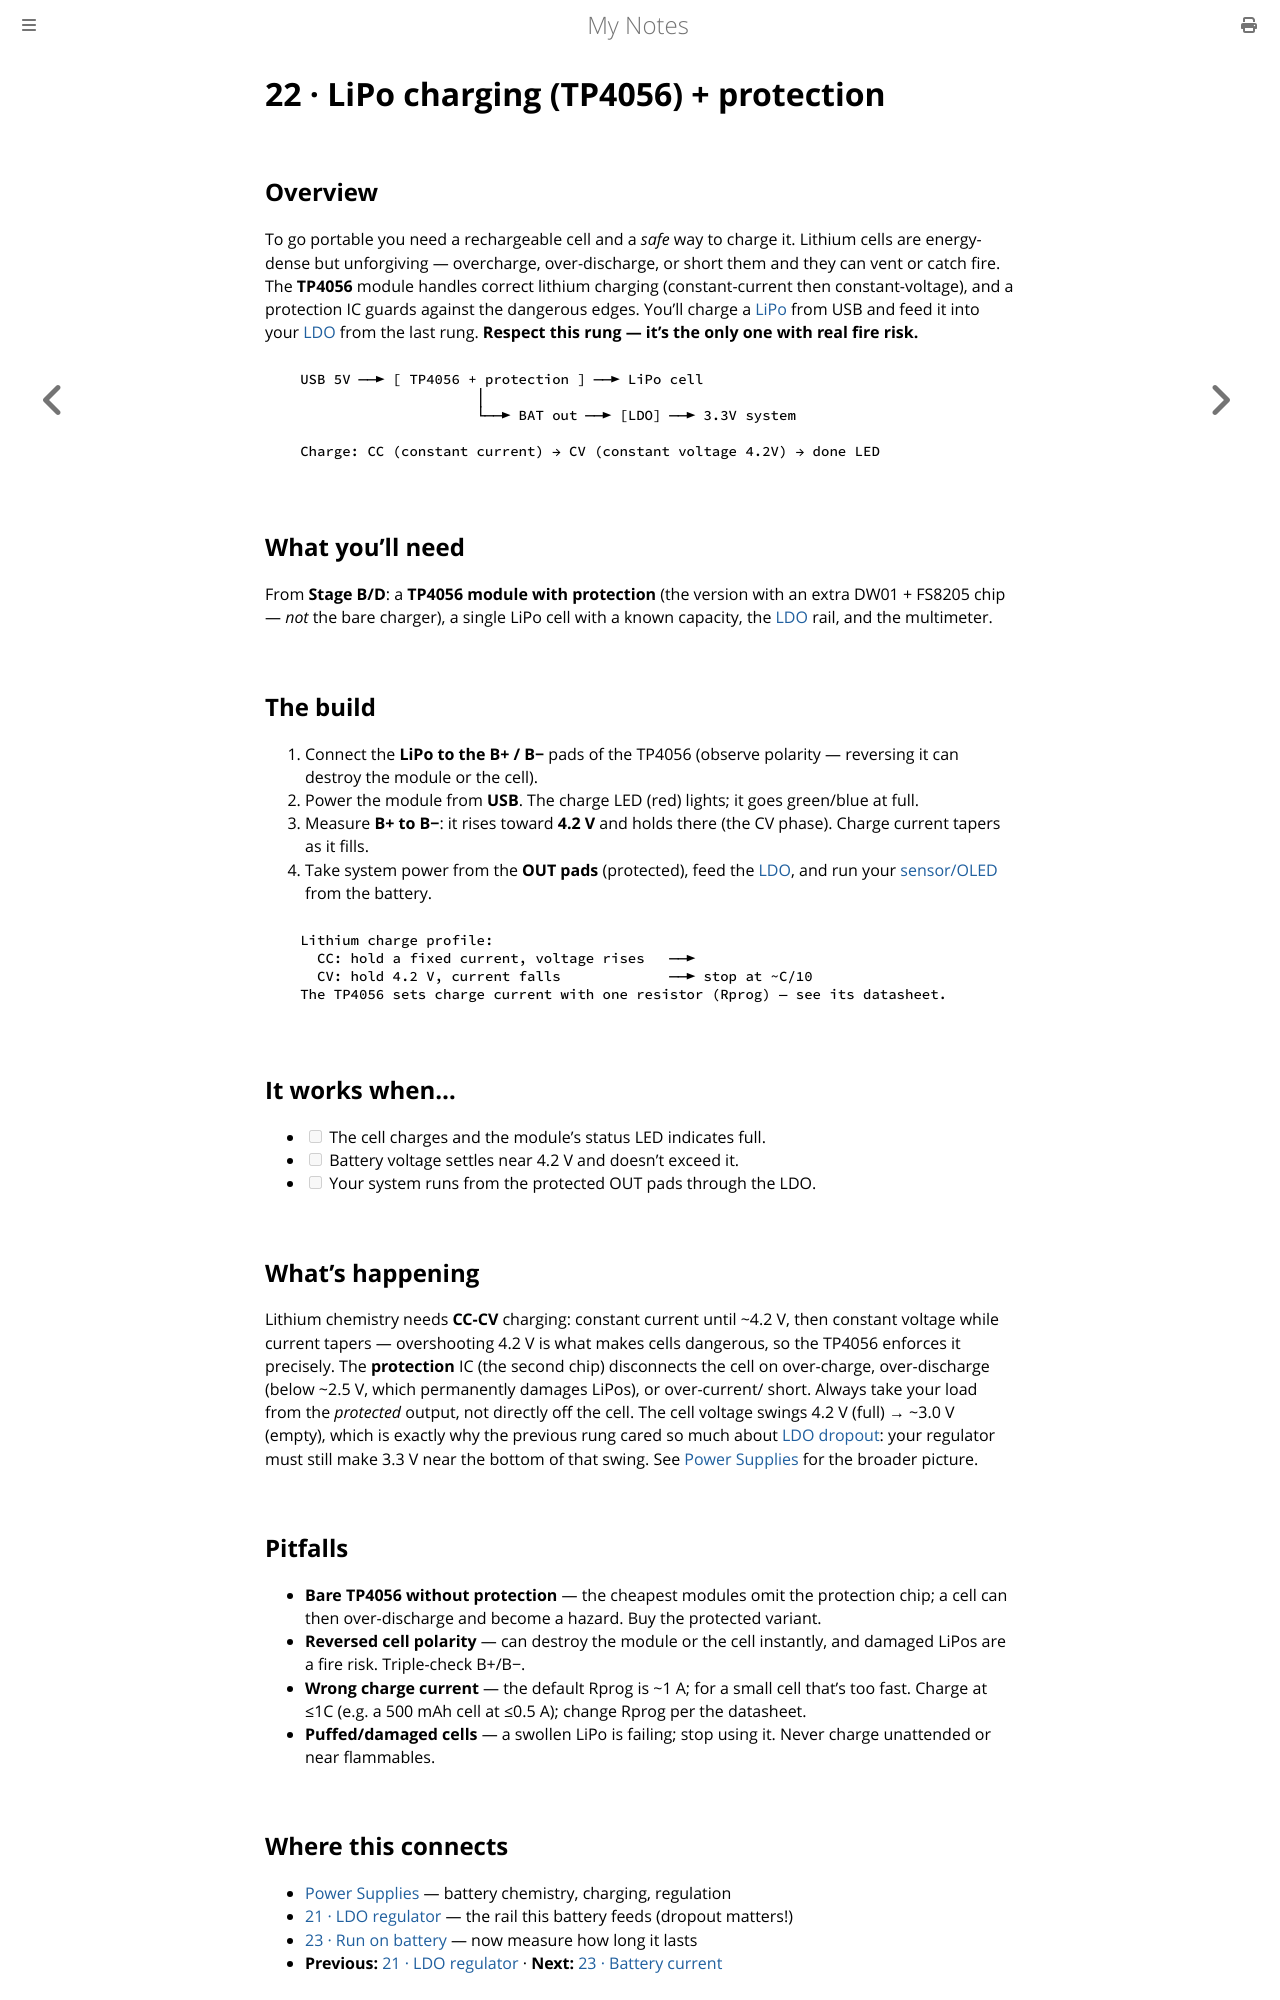

repository: paritystack/notes · page: hands-on/22_lipo_charging.html · generator: mdbook

# 22 · LiPo charging (TP4056) + protection

## Overview

To go portable you need a rechargeable cell and a *safe* way to charge it. Lithium cells are
energy-dense but unforgiving — overcharge, over-discharge, or short them and they can vent or
catch fire. The **TP4056** module handles correct lithium charging (constant-current then
constant-voltage), and a protection IC guards against the dangerous edges. You'll charge a
[LiPo](../electronics/power_supplies.md) from USB and feed it into your
[LDO](21_ldo_regulator.md) from the last rung. **Respect this rung — it's the only one with
real fire risk.**

```
   USB 5V ──► [ TP4056 + protection ] ──► LiPo cell
                        │
                        └──► BAT out ──► [LDO] ──► 3.3V system

   Charge: CC (constant current) → CV (constant voltage 4.2V) → done LED
```

## What you'll need

From **Stage B/D**: a **TP4056 module with protection** (the version with an extra DW01 +
FS8205 chip — *not* the bare charger), a single LiPo cell with a known capacity, the
[LDO](21_ldo_regulator.md) rail, and the multimeter.

## The build

1. Connect the **LiPo to the B+ / B−** pads of the TP4056 (observe polarity — reversing it
   can destroy the module or the cell).
2. Power the module from **USB**. The charge LED (red) lights; it goes green/blue at full.
3. Measure **B+ to B−**: it rises toward **4.2 V** and holds there (the CV phase). Charge
   current tapers as it fills.
4. Take system power from the **OUT pads** (protected), feed the [LDO](21_ldo_regulator.md),
   and run your [sensor/OLED](18_i2c_oled.md) from the battery.

```
   Lithium charge profile:
     CC: hold a fixed current, voltage rises   ──►
     CV: hold 4.2 V, current falls             ──► stop at ~C/10
   The TP4056 sets charge current with one resistor (Rprog) — see its datasheet.
```

## It works when…

- [ ] The cell charges and the module's status LED indicates full.
- [ ] Battery voltage settles near 4.2 V and doesn't exceed it.
- [ ] Your system runs from the protected OUT pads through the LDO.

## What's happening

Lithium chemistry needs **CC-CV** charging: constant current until ~4.2 V, then constant
voltage while current tapers — overshooting 4.2 V is what makes cells dangerous, so the
TP4056 enforces it precisely. The **protection** IC (the second chip) disconnects the cell on
over-charge, over-discharge (below ~2.5 V, which permanently damages LiPos), or over-current/
short. Always take your load from the *protected* output, not directly off the cell. The cell
voltage swings 4.2 V (full) → ~3.0 V (empty), which is exactly why the previous rung cared so
much about [LDO dropout](21_ldo_regulator.md): your regulator must still make 3.3 V near the
bottom of that swing. See [Power Supplies](../electronics/power_supplies.md) for the broader
picture.

## Pitfalls

- **Bare TP4056 without protection** — the cheapest modules omit the protection chip; a cell can then over-discharge and become a hazard. Buy the protected variant.
- **Reversed cell polarity** — can destroy the module or the cell instantly, and damaged LiPos are a fire risk. Triple-check B+/B−.
- **Wrong charge current** — the default Rprog is ~1 A; for a small cell that's too fast. Charge at ≤1C (e.g. a 500 mAh cell at ≤0.5 A); change Rprog per the datasheet.
- **Puffed/damaged cells** — a swollen LiPo is failing; stop using it. Never charge unattended or near flammables.
